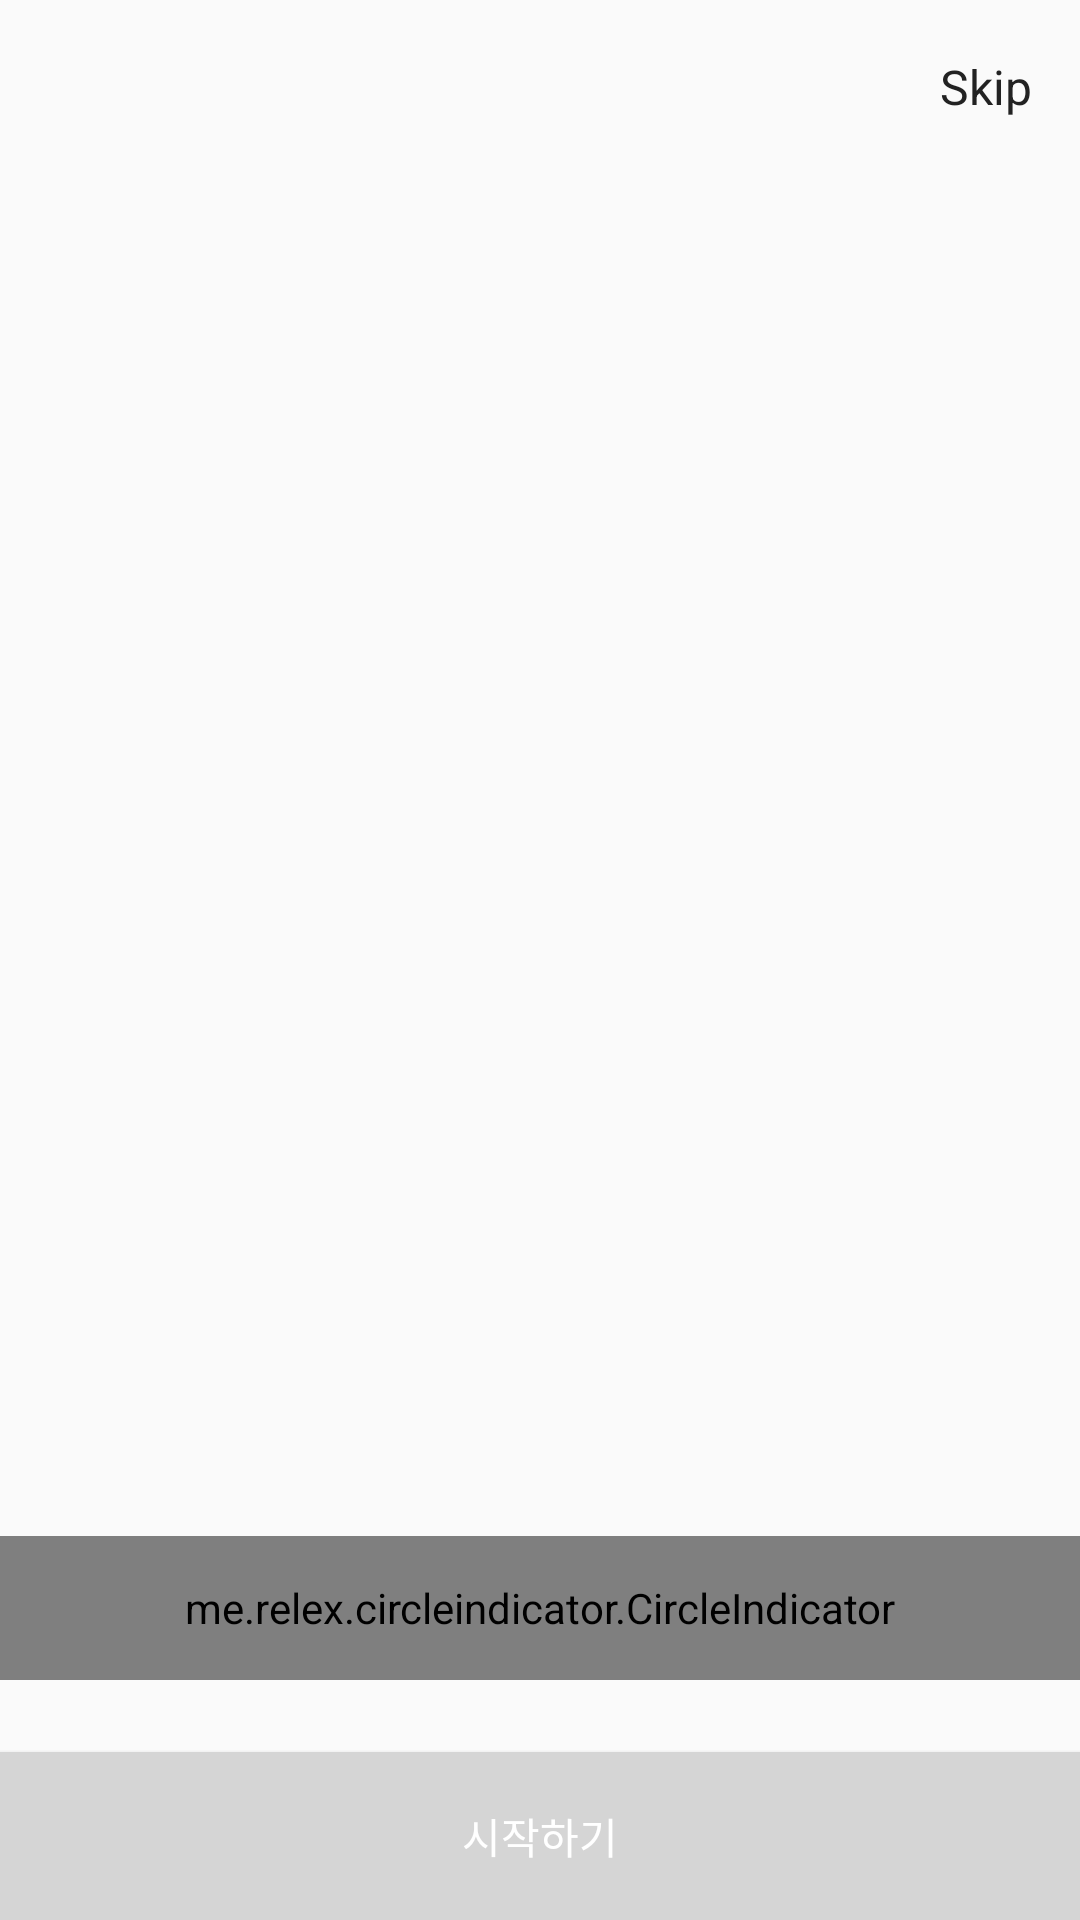

Here is an Android app screen rendered from its layout file. Give the layout XML and the strings, colors and styles it references.
<!-- AndroidManifest.xml: activity theme AppTheme.ActionBar.Transparent -->
<!-- res/layout/activity_tutorial.xml -->
<?xml version="1.0" encoding="utf-8"?>
<androidx.constraintlayout.widget.ConstraintLayout xmlns:android="http://schemas.android.com/apk/res/android"
    xmlns:app="http://schemas.android.com/apk/res-auto"
    xmlns:tools="http://schemas.android.com/tools"
    android:layout_width="match_parent"
    android:layout_height="match_parent"
    android:fitsSystemWindows="true"
    android:background="@android:color/transparent"
    tools:context=".TutorialActivity">


    <androidx.viewpager.widget.ViewPager
        android:id="@+id/vpPager"
        android:layout_width="match_parent"
        android:layout_height="wrap_content">

    </androidx.viewpager.widget.ViewPager>

    <ImageView
        android:id="@+id/iv_icon"
        android:layout_width="0dp"
        android:layout_height="0dp"
        android:layout_marginStart="24dp"
        android:layout_marginLeft="24dp"
        android:layout_marginTop="18dp"
        app:layout_constraintWidth_percent="0.3"
        app:layout_constraintHeight_percent="0.03125"
        app:layout_constraintStart_toStartOf="parent"
        app:layout_constraintTop_toTopOf="parent"
        app:srcCompat="@drawable/ico_brand_name" />

    <me.relex.circleindicator.CircleIndicator
        android:id="@+id/indicator"
        android:layout_width="match_parent"
        android:layout_height="48dp"
        android:layout_marginBottom="80dp"
        app:ci_drawable="@drawable/violet_radius"
        app:ci_drawable_unselected="@drawable/grey_radius"
        app:ci_height="8dp"
        app:ci_margin="10dp"
        app:ci_width="8dp"
        app:layout_constraintBottom_toBottomOf="parent" />

    <TextView
        android:id="@+id/tv_skip"
        style="@style/Eng16DarkBoldRight"
        android:layout_width="0dp"
        android:layout_height="0dp"
        android:layout_marginTop="18dp"
        android:layout_marginEnd="16dp"
        android:layout_marginRight="16dp"
        app:layout_constraintWidth_percent="0.106"
        app:layout_constraintHeight_percent="0.0375"
        android:text="Skip"
        app:layout_constraintEnd_toEndOf="parent"
        app:layout_constraintTop_toTopOf="parent" />

    <Button
        android:id="@+id/btn_start"
        android:layout_width="match_parent"
        android:layout_height="0dp"
        android:text="시작하기"
        android:textColor="@color/colorWhite"
        android:background="@drawable/button_selector"
        app:layout_constraintHeight_percent="0.0875"
        app:layout_constraintBottom_toBottomOf="parent"
        app:layout_constraintStart_toStartOf="parent" />

</androidx.constraintlayout.widget.ConstraintLayout>
<!-- resources referenced by this layout -->
<resources>
  <color name="colorWhite">#FFFFFF</color>
  <!-- drawable button_selector (drawable) -->
  <selector xmlns:android="http://schemas.android.com/apk/res/android">
      <item android:state_pressed="true" android:drawable="@color/colorCornflowerBlue"/>
      <item android:state_focused="true" android:drawable="@color/colorCornflowerBlue"/>
      <item android:drawable="@color/colorAlto"/>
  </selector>
  <!-- drawable grey_radius (drawable) -->
  <?xml version="1.0" encoding="utf-8"?>
  <shape xmlns:android="http://schemas.android.com/apk/res/android"
      android:shape="oval">
      <solid
          android:color="@color/colorAlto" />
  
  </shape>
  <!-- drawable ico_brand_name: png bitmap (drawable, 5752 bytes) -->
  <!-- drawable violet_radius (drawable) -->
  <?xml version="1.0" encoding="utf-8"?>
  <shape xmlns:android="http://schemas.android.com/apk/res/android"
      android:shape="oval">
      <solid
          android:color="@color/colorElectricViolet" />
  
  </shape>
  <style name="Eng16DarkBoldRight">
          <item name="android:gravity">end</item>
          <item name="android:textSize">16sp</item>
          <item name="android:lineSpacingExtra">8sp</item>
          <item name="android:textColor">@color/colorMineShaft</item>
      </style>
  <style name="AppTheme.ActionBar.Transparent" parent="AppTheme">
          <item name="android:windowContentOverlay">@null</item>
          <item name="windowActionBarOverlay">true</item>
          <item name="colorPrimary">@android:color/transparent</item>
          
          <item name="windowActionBar">false</item>
          <item name="windowNoTitle">true</item>
      </style>
  <color name="colorCornflowerBlue">#6D71FB</color>
  <color name="colorAlto">#D5D5D5</color>
  <color name="colorElectricViolet">#923afd</color>
  <color name="colorMineShaft">#222222</color>
  <style name="AppTheme" parent="Theme.AppCompat.Light.DarkActionBar">
          
          <item name="colorPrimary">@color/colorPrimary</item>
          <item name="colorPrimaryDark">@color/colorPrimaryDark</item>
          <item name="colorAccent">@color/colorAccent</item>
  
          
          <item name="android:statusBarColor">@android:color/transparent</item>
  
  
  
      </style>
  <color name="colorPrimary">#008577</color>
  <color name="colorPrimaryDark">#00574B</color>
  <color name="colorAccent">#D81B60</color>
</resources>
